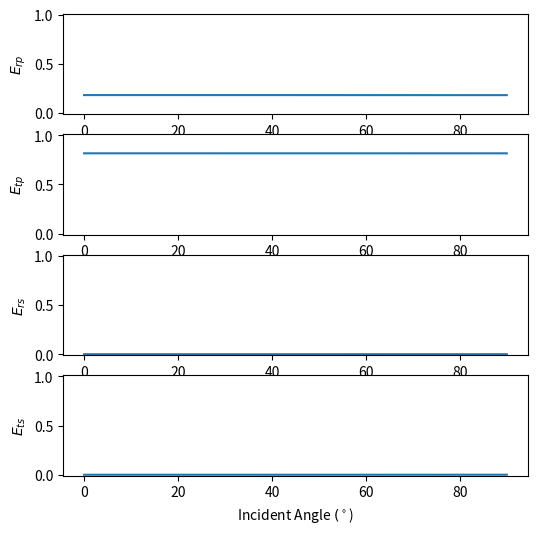

This chart was generated by the following Python code:
import numpy as np
import cmath as cmath
import matplotlib.pyplot as plt

class Zoeppritz:

    def solve(self, a1,a2,b1,b2,p1,p2,theta):
                
        # Compute the aucoustic Impedance
        z1s = p1*b1
        z2s = p2*b2
        z1p = p1*a1
        z2p = p2*a2

        t1 = np.radians(theta)
        
        # trig identities
        d1 = np.arcsin(b1/a1*np.sin(t1))
        st2 = a2/a1*np.sin(t1)
        ct2 = cmath.sqrt(1.-st2**2)
        sd2 = b2/a1*np.sin(t1)
        cd2 = cmath.sqrt(1.-sd2**2)

        #double angles
        s2t2 = 2*st2*ct2
        s2d2 = 2*sd2*cd2
        c2d2 = 1.-2*sd2**2

        #Zoepritz equations
        A = np.array([[np.cos(t1), -np.sin(d1), ct2, sd2],
                    [np.sin(t1), np.cos(d1), -st2, cd2],
                    [z1p*np.cos(2*d1), -z1s*np.sin(2*d1), -z2p*c2d2, -z2s*s2d2],
                    [b1/a1*np.sin(2*t1), z1s*np.cos(2*d1), b2/a2*z2s*s2t2, -z2s*c2d2]])

        B = np.array([[np.cos(t1)],
                    [-np.sin(t1)],
                    [-z1p*np.cos(2*d1)],
                    [b1/a1*z1s*np.sin(2*t1)]])

        #Solve the matrix equations
        c = np.linalg.solve(A,B)

        A1 = c[0]
        B1 = c[1]
        A2 = c[2]
        B2 = c[3]

        ERP = np.absolute(A1)**2
        ERS = (b1*np.cos(d1))/(a1*np.cos(t1))*np.absolute(B1)**2
        ETP = (p2*a2*np.real(ct2))/(p1*a1*np.cos(t1))*np.absolute(A2)**2
        ETS = (p2*b2*np.real(cd2))/(p1*a1*np.cos(d1))*np.absolute(B2)**2
        
        return (ERP,ERS,ETP,ETS)


    def plot_energy_coeff(self,a1,a2,b1,b2,p1,p2):
        # Takes the p-wave velocity, s-wave velocity and density for two layers and plots
        # the normalized energy coefficients of the reflected and transmitted p and s waves
        
        # Compute the aucoustic Impedance
        z1s = p1*b1
        z2s = p2*b2
        z1p = p1*a1
        z2p = p2*a2
        
        # Create array of incidence angles between 0 and 90 degrees
        N = 100
        theta1deg = np.linspace(0.,90.,N)
        theta1 = np.radians(theta1deg)

        #make zero arrays to be filled in later
        ERP = np.zeros(N)
        ERS = np.zeros(N)
        ETP = np.zeros(N)
        ETS = np.zeros(N)

        for i in range(0,N):
            print(theta1[i])
            t1 = theta1[i]
            results = self.solve(a1,a2,b1,b2,p1,p2,t1)
            print(results)
            (ERP[i],ERS[i], ETP[i], ETS[i]) = results

                
        fig,ax = plt.subplots(4,1,figsize=(6,6),sharex=False)
        ax[0].plot(theta1deg,ERP)
        ax[0].set_ylabel("$E_{rp}$")
        ax[0].set_ylim(-0.01,1.01)

        ax[1].plot(theta1deg,ETP)
        ax[1].set_ylabel("$E_{tp}$")
        ax[1].set_ylim(-0.01,1.01)

        ax[2].plot(theta1deg,ERS)
        ax[2].set_ylabel("$E_{rs}$")
        ax[2].set_ylim(-0.01,1.01)

        ax[3].plot(theta1deg,ETS)
        ax[3].set_ylabel("$E_{ts}$")
        ax[3].set_ylim(-0.01,1.01)
        ax[3].set_xlabel("Incident Angle $(^\circ$)")

        fig.savefig('test.png')

if __name__ == '__main__':
    a1, a2 = 2000.,4000.
    b1, b2 = 1070.,2310.
    p1, p2 = 2000.,2500.
    zoep = Zoeppritz()
    zoep.plot_energy_coeff(a1,a2,b1,b2,p1,p2)